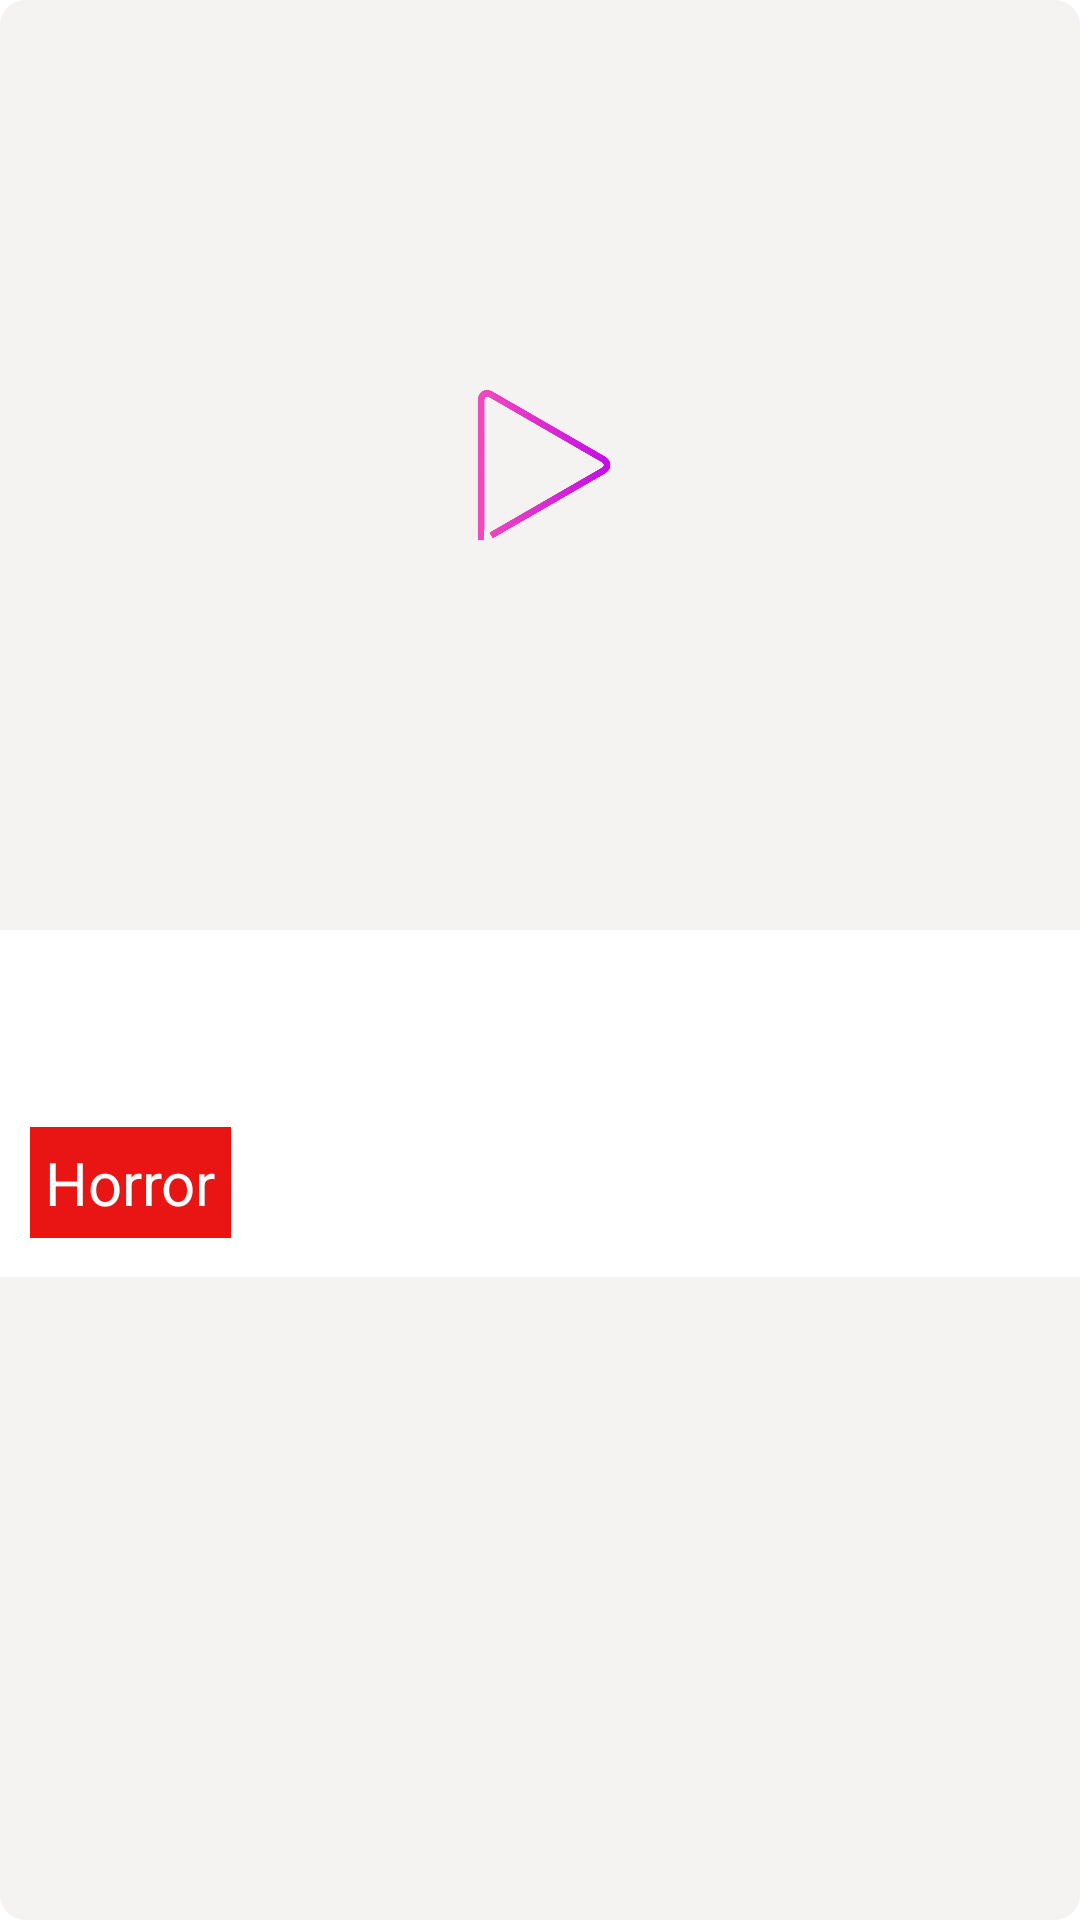

The Android layout XML behind this screen, and the referenced resources:
<!-- AndroidManifest.xml: application theme AppTheme -->
<!-- res/layout/activity_single_part.xml -->
<?xml version="1.0" encoding="utf-8"?>
<RelativeLayout xmlns:android="http://schemas.android.com/apk/res/android"
    android:layout_width="match_parent"
    android:layout_height="match_parent"
    android:layout_centerInParent="true"
    android:background="@drawable/bkg_layout"
    android:fitsSystemWindows="true"
    android:orientation="vertical">

    



    <RelativeLayout
        android:layout_width="wrap_content"
        android:layout_height="wrap_content"
        android:id="@+id/cardLayout"
        android:layout_below="@+id/toolbar"
        android:background="@color/transparent"

        >

        <ScrollView
            android:layout_width="match_parent"
            android:layout_height="wrap_content"
            android:clipToPadding="false"
            android:fillViewport="false">

            <LinearLayout
                android:layout_width="match_parent"
                android:layout_height="wrap_content"
                android:orientation="vertical">

            <RelativeLayout
                android:id="@+id/bannerImageRelativeLayout"
                android:layout_width="match_parent"
                android:layout_height="wrap_content"
                android:visibility="visible">


                <ImageView
                    android:id="@+id/bannerImageView"
                    android:layout_width="match_parent"
                    android:layout_height="310dp"
                    android:layout_alignParentTop="true"
                    android:layout_centerHorizontal="true"
                    android:adjustViewBounds="true"
                    android:scaleType="centerCrop" />

                <ImageView
                    android:id="@+id/bannerOverlay"
                    android:layout_width="match_parent"
                    android:layout_height="310dp"
                    android:layout_alignParentTop="true"
                    android:layout_centerHorizontal="true"
                    android:adjustViewBounds="true"
                    android:background="@drawable/content_list_overlay"
                    android:scaleType="centerCrop"

                    />

                <ImageButton
                    android:id="@+id/playnow"
                    android:layout_width="50dp"
                    android:layout_height="50dp"
                    android:background="@drawable/play_button"
                    android:ellipsize="end"
                    android:gravity="center"
                    android:layout_centerInParent="true"
                    android:layout_margin="10dp"
                    android:text="Play Now"
                    android:textAllCaps="false"
                    android:textColor="@color/buttonTextColor"
                    android:textSize="18dp" />


            </RelativeLayout>
            <LinearLayout
                android:layout_width="match_parent"
                android:layout_height="wrap_content"
                android:orientation="vertical"
                android:background="#ffffff"
                >

                <LinearLayout
                    android:layout_width="match_parent"
                    android:layout_height="wrap_content"
                    android:orientation="horizontal"
                    android:layout_margin="10dp"
                    >

            <TextView
                android:layout_width="wrap_content"
                android:layout_height="wrap_content"
                android:id="@+id/movieDetailTitle"
                android:text=""
                android:textStyle="bold"
                android:layout_marginTop="5dp"
                android:textColor="@color/black"
                android:textSize="23dp"/>





                </LinearLayout>

                <LinearLayout
                    android:layout_width="match_parent"
                    android:layout_height="wrap_content"
                    android:orientation="horizontal"
                    android:layout_margin="10dp"
                    >



                    <TextView
                        android:id="@+id/genreValue"
                        android:layout_width="wrap_content"
                        android:layout_height="wrap_content"
                        android:gravity="center"
                        android:text="Horror"
                        android:padding="5dp"
                        android:background="@color/red"
                        android:textColor="@color/white"
                        android:textSize="20dp" />

                    <TextView
                        android:id="@+id/movieDuration"
                        android:layout_width="wrap_content"
                        android:layout_height="wrap_content"
                        android:layout_marginTop="5dp"
                        android:layout_marginLeft="10dp"
                        android:gravity="center"
                        android:text=""
                        android:textColor="@color/black"
                        android:textSize="20dp" />

                    <ImageView
                        android:layout_width="35dp"
                        android:layout_height="35dp"
                        android:layout_marginLeft="10dp"
                        android:layout_marginTop="5dp"

                        android:src="@drawable/ic_share_black_24dp" />


                </LinearLayout>


            </LinearLayout>

                <TextView
                    android:id="@+id/movieStory"
                    android:layout_width="wrap_content"
                    android:layout_height="wrap_content"
                    android:layout_marginTop="10dp"
                    android:layout_marginLeft="15dp"
                    android:text=""
                    android:textColor="@color/black"
                    android:textSize="20dp" />

            </LinearLayout>


        </ScrollView>



    </RelativeLayout>




</RelativeLayout>
<!-- res/layout/toolbar.xml (included above) -->
<androidx.appcompat.widget.Toolbar
        xmlns:android="http://schemas.android.com/apk/res/android"
        xmlns:app="http://schemas.android.com/apk/res-auto"
        android:id="@+id/toolbar"
        android:minHeight="?attr/actionBarSize"
        android:layout_width="fill_parent"
        android:layout_height="wrap_content"
        app:titleTextColor="@android:color/white"
        android:background="@color/colorPrimary">
    </androidx.appcompat.widget.Toolbar>
<!-- resources referenced by this layout -->
<resources>
  <color name="black">#000000</color>
  <color name="buttonTextColor">#ffffff</color>
  <color name="colorPrimary">#293FB9</color>
  <color name="red">#E91515</color>
  <color name="transparent">#00000000</color>
  <color name="white">#ffffff</color>
  <!-- drawable bkg_layout (drawable) -->
  <?xml version="1.0" encoding="utf-8"?>
  <shape xmlns:android="http://schemas.android.com/apk/res/android" android:shape="rectangle" >
      <corners
          android:radius="7dp"
          />
      <gradient
          android:angle="45"
          android:centerX="35%"
          android:centerColor="@color/layoutBackgroundColor"
          android:startColor="@color/layoutBackgroundColor"
          android:endColor="@color/layoutBackgroundColor"
          android:type="linear"
          />
      <padding
          android:left="0dp"
          android:top="0dp"
          android:right="0dp"
          android:bottom="0dp"
          />
      <size
          android:width="30dp"
          android:height="30dp"
          />
      <stroke
          android:width="3dp"
          android:color="@color/layoutBackgroundColor"
          />
  </shape>
  <!-- drawable play_button: png bitmap (drawable, 30608 bytes) -->
  <style name="AppTheme" parent="Theme.AppCompat.Light.NoActionBar">
          <item name="colorPrimary">@color/colorPrimary</item>
          <item name="colorPrimaryDark">@color/colorPrimaryDark</item>
          <item name="colorAccent">@color/colorAccent</item>
          <item name="android:windowBackground">@color/windowBackground</item>
      </style>
  <color name="layoutBackgroundColor">#F5F2F2</color>
  <color name="colorPrimaryDark">#0B539E</color>
  <color name="colorAccent">#3752E9</color>
  <color name="windowBackground">#00000000</color>
</resources>
